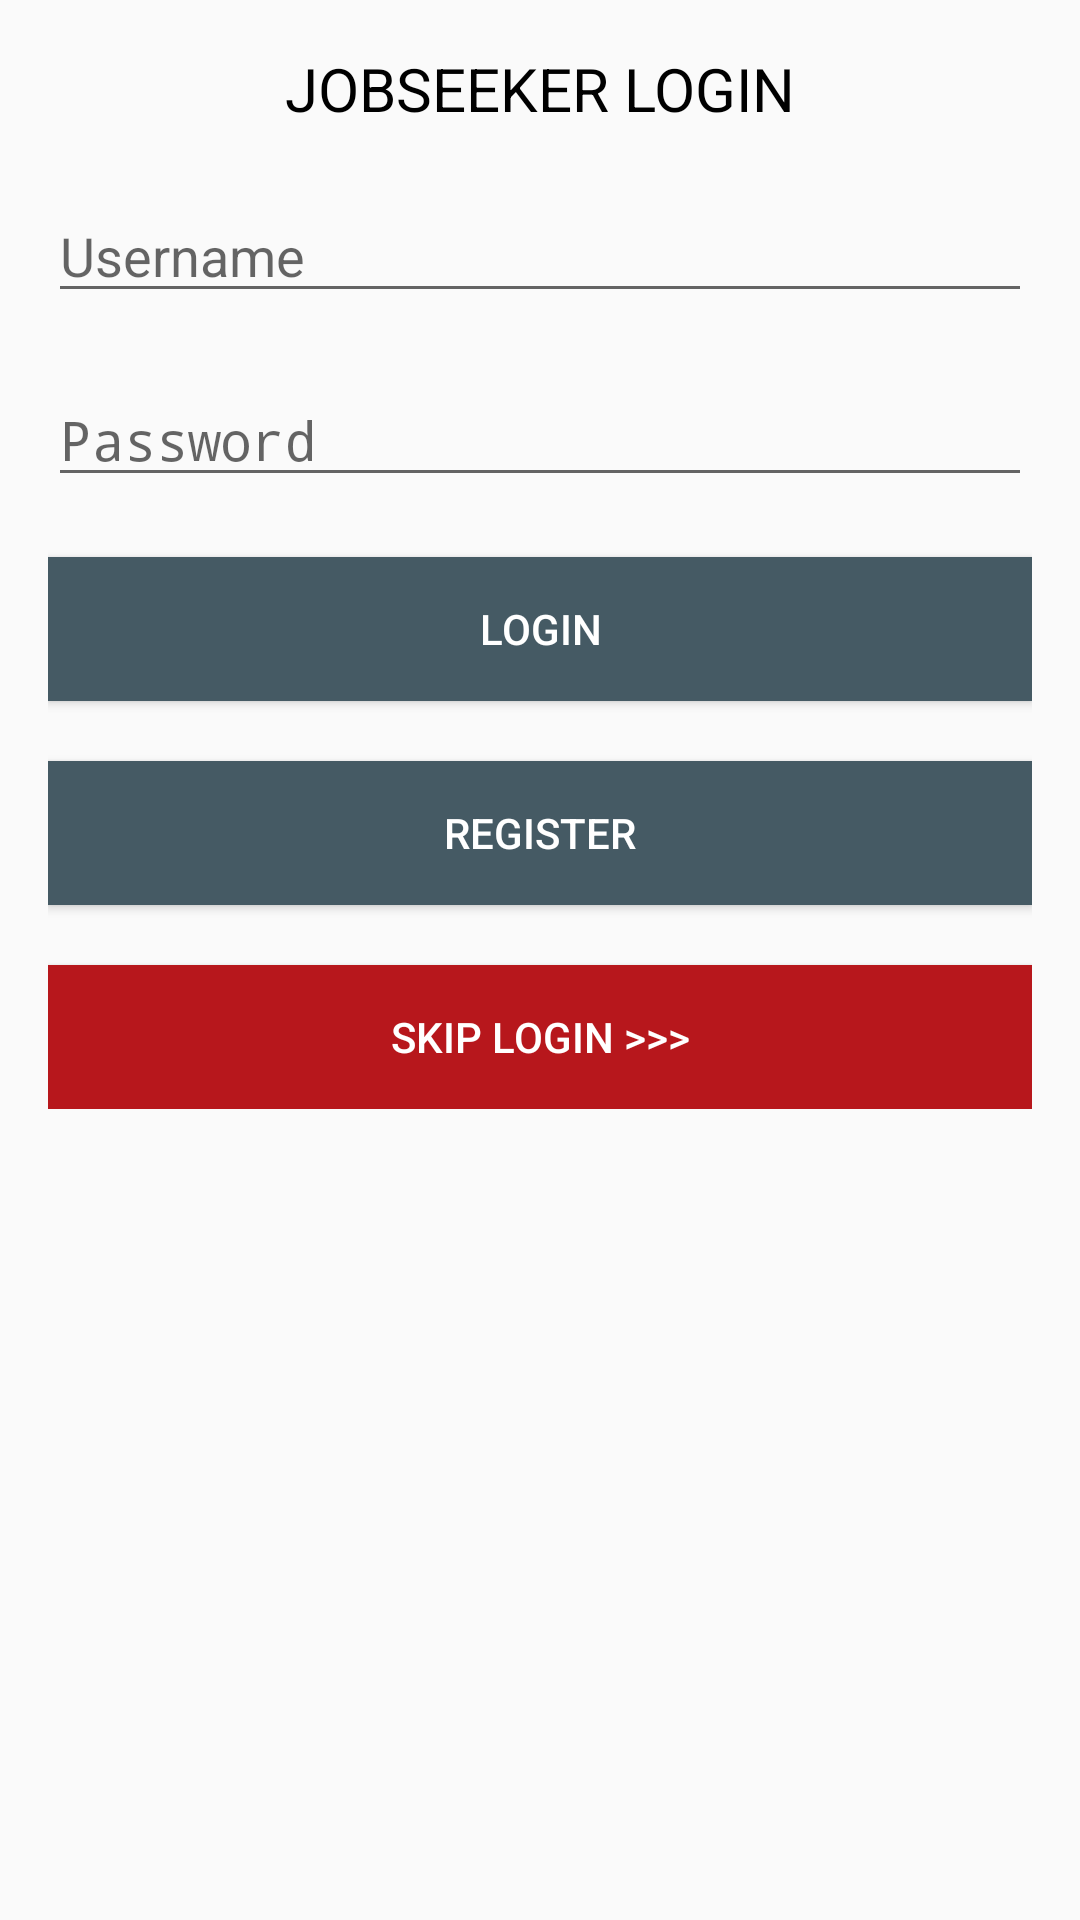

Reconstruct the res/layout file that produces this screen, plus the resources it refers to.
<!-- AndroidManifest.xml: application theme AppTheme -->
<!-- res/layout/activity_jobseeker_login.xml -->
<?xml version="1.0" encoding="utf-8"?>
<LinearLayout xmlns:android="http://schemas.android.com/apk/res/android"
    xmlns:tools="http://schemas.android.com/tools"
    android:id="@+id/activity_jobseeker_login"
    android:layout_width="match_parent"
    android:layout_height="match_parent"
    android:paddingLeft="@dimen/activity_horizontal_margin"
    android:paddingRight="@dimen/activity_horizontal_margin"
    android:paddingTop="@dimen/activity_vertical_margin"
    android:paddingBottom="@dimen/activity_vertical_margin"
    tools:context="com.example.babu.jobsandesh.jobseeker.JobseekerLoginActivity"
    android:orientation="vertical">

        <TextView
            android:layout_width="match_parent"
            android:layout_height="wrap_content"
            android:text="JOBSEEKER LOGIN"
            android:textSize="@dimen/header_txt_size"
            android:textAlignment="center"
            android:textColor="@color/black"/>


        <EditText
            android:layout_width="match_parent"
            android:layout_height="wrap_content"
            android:layout_marginTop="20dp"
            android:hint="Username"
            android:id="@+id/et_seek_username"/>


        <EditText
            android:layout_width="match_parent"
            android:layout_height="wrap_content"
            android:layout_marginTop="20dp"
            android:inputType="textPassword"
            android:hint="Password"
            android:id="@+id/et_seek_password" />

        <LinearLayout
            android:layout_width="match_parent"
            android:layout_height="wrap_content"
            android:layout_gravity="center"
            android:orientation="vertical">

            <Button
                android:layout_width="match_parent"
                android:layout_height="wrap_content"
                android:text="Login"
                android:layout_marginTop="20dp"
                android:textColor="@color/whitetextColor"
                android:background="@color/btn_background_color"
                android:id="@+id/bt_seek_login" />

            <Button
                android:layout_width="match_parent"
                android:layout_height="wrap_content"
                android:text="Register"
                android:textColor="@color/whitetextColor"
                android:layout_marginTop="20dp"
                android:background="@color/btn_background_color"
                android:id="@+id/bt_reg_activity" />

            <Button
                android:layout_width="match_parent"
                android:layout_height="wrap_content"
                android:text="SKIP LOGIN >>>"
                android:onClick="skip"
                android:textColor="@color/whitetextColor"
                android:background="@color/google_btn_bgcolor"
                android:layout_marginTop="20dp"
                android:id="@+id/bt_skip"/>
        </LinearLayout>

</LinearLayout>
<!-- resources referenced by this layout -->
<resources>
  <color name="black">#000000</color>
  <color name="btn_background_color">#455a64</color>
  <color name="google_btn_bgcolor">#b7171c</color>
  <color name="whitetextColor">#ffffff</color>
  <dimen name="activity_horizontal_margin">16dp</dimen>
  <dimen name="activity_vertical_margin">16dp</dimen>
  <dimen name="header_txt_size">20sp</dimen>
  <style name="AppTheme" parent="Theme.AppCompat.Light.DarkActionBar">
          
          <item name="colorPrimary">@color/colorPrimary</item>
          <item name="colorPrimaryDark">@color/colorPrimaryDark</item>
          <item name="colorAccent">@color/colorAccent</item>
      </style>
  <color name="colorPrimary">#009688</color>
  <color name="colorPrimaryDark">#00796b</color>
  <color name="colorAccent">#c8e8ff</color>
</resources>
